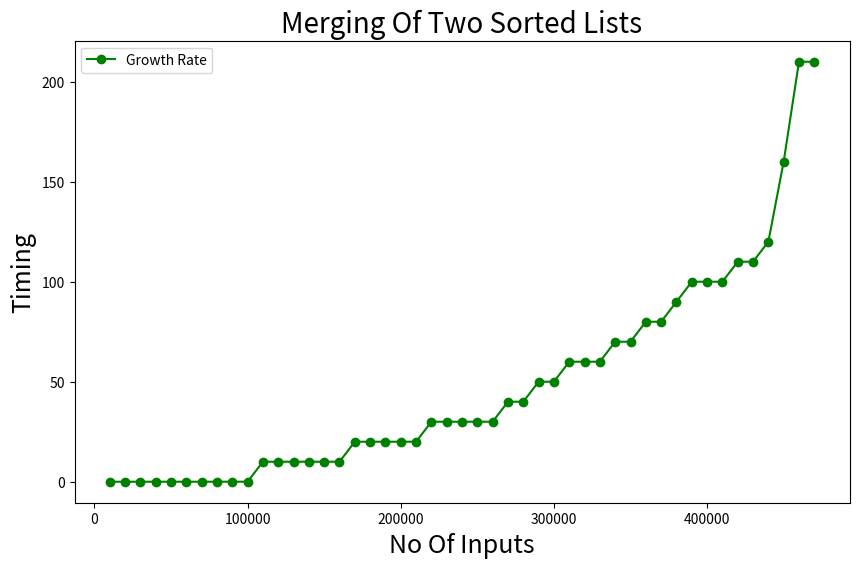

This chart was generated by the following Python code:
import matplotlib.pyplot as plt
import numpy as np

b=[0,0,10,10,10,0,10,20,20,30,30,30,10,80,30,0,20,0,40,100,0,60,0,60,110,0,40,70,120,80,10,30,50,100,0,0,20,50,20,90,110,210,70,100,160,210,60,]

print(len(b))
b.sort()

a=np.arange(10000,1000001,10000)
print(a)

a=[10000,   20000,   30000,   40000,   50000,   60000,   70000,
         80000,   90000,  100000,  110000,  120000,  130000,  140000,
        150000,  160000,  170000,  180000,  190000,  200000,  210000,
        220000,  230000,  240000,  250000,  260000,  270000,  280000,
        290000,  300000,  310000,  320000,  330000,  340000,  350000,
        360000,  370000,  380000,  390000,400000,  410000,  420000,
        430000,  440000,  450000,  460000,  470000,]

plt.figure(figsize=(10,6))
plt.plot(a,b,color='g',marker='o',label='Growth Rate')
plt.title('Merging Of Two Sorted Lists' , fontsize=20)
plt.xlabel('No Of Inputs',fontsize=18)
plt.ylabel('Timing',fontsize=18)
plt.legend()
plt.show()